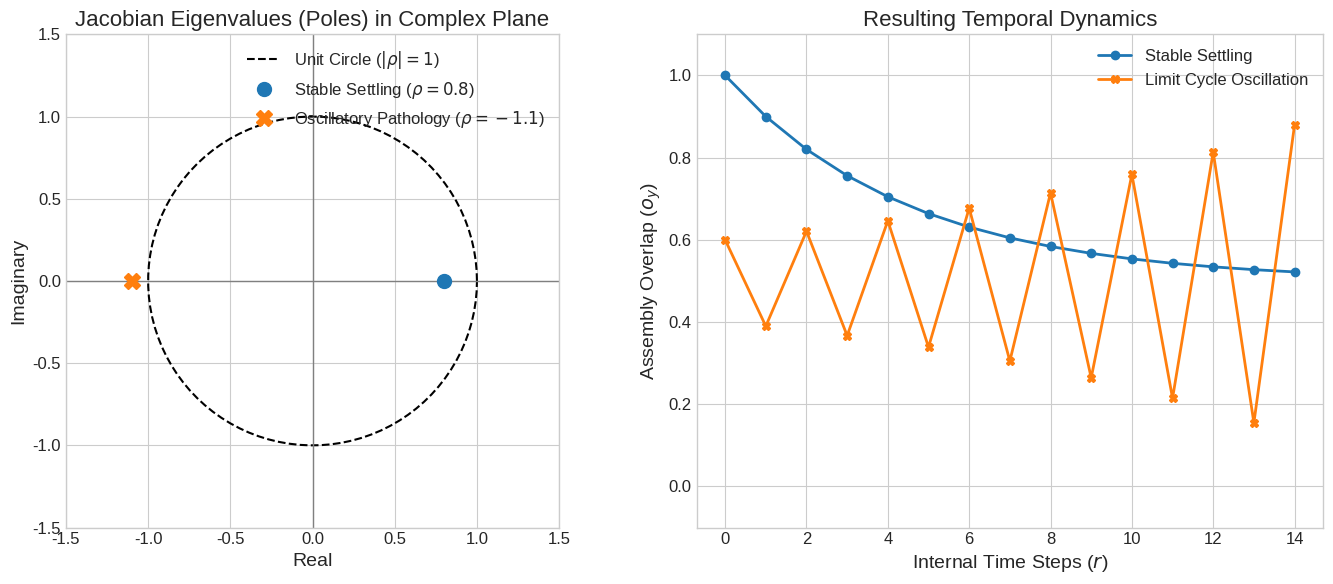

Recreate this plot in Python. (Note: this script raises an exception after producing the figure.)
import matplotlib
matplotlib.use('Agg')
import matplotlib.pyplot as plt
import numpy as np
import os

plt.style.use('seaborn-v0_8-whitegrid')
plt.rcParams.update({'font.size': 12, 'axes.labelsize': 14, 'axes.titlesize': 16})

ASSETS_DIR = "/home/johnh/Documents/Notes/University/Elec/ELEC4951/Theory/assets"

# ---------------------------------------------------------
# Plot: Jacobian Poles and Oscillations (Chapter 6)
# ---------------------------------------------------------
fig, (ax1, ax2) = plt.subplots(1, 2, figsize=(14, 6))

# Left Subplot: Complex Plane with Poles
theta = np.linspace(0, 2*np.pi, 100)
ax1.plot(np.cos(theta), np.sin(theta), 'k--', label='Unit Circle ($|\\rho|=1$)')
ax1.axhline(0, color='gray', linewidth=1)
ax1.axvline(0, color='gray', linewidth=1)

# Stable poles (e.g. 0.8)
ax1.plot([0.8], [0], 'o', color='#1f77b4', markersize=10, label='Stable Settling ($\\rho = 0.8$)')
# Oscillating unstable pole (e.g. -1.1)
ax1.plot([-1.1], [0], 'X', color='#ff7f0e', markersize=12, label='Oscillatory Pathology ($\\rho = -1.1$)')

ax1.set_xlim(-1.5, 1.5)
ax1.set_ylim(-1.5, 1.5)
ax1.set_aspect('equal')
ax1.set_xlabel('Real')
ax1.set_ylabel('Imaginary')
ax1.set_title('Jacobian Eigenvalues (Poles) in Complex Plane')
ax1.legend(loc='upper right')

# Right Subplot: Time Domain Simulation
time_steps = np.arange(0, 15)
stable_resp = 0.8**time_steps * 0.5 + 0.5
osc_resp = (-1.1)**time_steps * 0.1 + 0.5
# clip oscillation for realism
osc_resp = np.clip(osc_resp, 0, 1)

ax2.plot(time_steps, stable_resp, 'o-', color='#1f77b4', linewidth=2, label='Stable Settling')
ax2.plot(time_steps, osc_resp, 'X-', color='#ff7f0e', linewidth=2, label='Limit Cycle Oscillation')
ax2.set_xlabel('Internal Time Steps ($r$)')
ax2.set_ylabel('Assembly Overlap ($o_y$)')
ax2.set_title('Resulting Temporal Dynamics')
ax2.legend()
ax2.set_ylim(-0.1, 1.1)

plt.tight_layout()
plt.savefig(os.path.join(ASSETS_DIR, 'jacobian_poles_oscillation.png'), dpi=300)
plt.close()

print("Pole plot generated!")
